Labelled photos from "dataset", an image-classification folder in dilipraj-dev/AI_Based_Smart_Parking_Occupancy_Detection. The possible labels are: occupied, vacant.

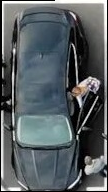
Label: occupied

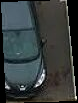
Label: occupied

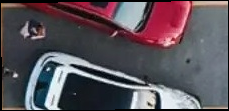
Label: occupied

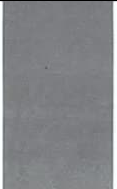
Label: vacant

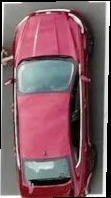
Label: occupied

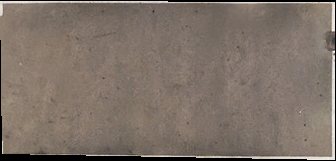
Label: vacant
